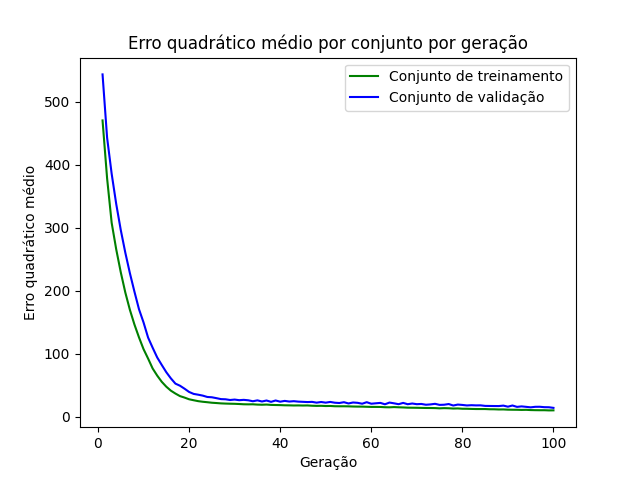

The file beside this chart, header and first rows:
epoch, loss_train, loss_val
1, 470.7, 543.8
2, 378.7, 443.2
3, 308, 386
4, 265.9, 338
5, 229.4, 296.6
6, 197.2, 260.5
7, 169.7, 228
8, 146.4, 198.6
9, 125.9, 170.7
10, 107.2, 149.7
11, 92.25, 125.6
12, 76.45, 109.5
13, 65.16, 93.98
14, 55.28, 82.07
15, 47.51, 70.51
16, 41.21, 60.75
17, 36.61, 52.39
18, 32.54, 49.05
19, 30.21, 44.33
20, 27.53, 39.17
21, 26, 36.06
22, 24.53, 34.8
23, 23.57, 33.34
24, 22.84, 31.18
25, 22.03, 30.7
26, 21.54, 29.3
27, 20.99, 27.79
28, 20.68, 27.51
29, 20.47, 26.36
30, 20.32, 27.06
31, 19.98, 26.06
32, 19.59, 26.61
33, 19.47, 25.91
34, 19.55, 24.38
35, 19.07, 25.78
36, 18.85, 24
37, 19.12, 25.57
38, 18.58, 23.44
39, 18.39, 25.6
40, 18.25, 23.7
41, 17.96, 24.94
42, 17.86, 23.93
43, 17.67, 24.49
44, 17.75, 23.78
45, 17.58, 23.45
46, 17.7, 23.1
47, 17.25, 23.39
48, 17.01, 22.15
49, 17.14, 23.2
50, 16.78, 22.16
51, 16.89, 23.29
52, 16.46, 22.05
53, 16.39, 21.6
54, 16.41, 22.88
55, 16.28, 20.89
56, 16.02, 22.41
57, 15.89, 21.87
58, 15.83, 20.47
59, 15.61, 22.88
60, 15.37, 20.47
... 40 more rows
